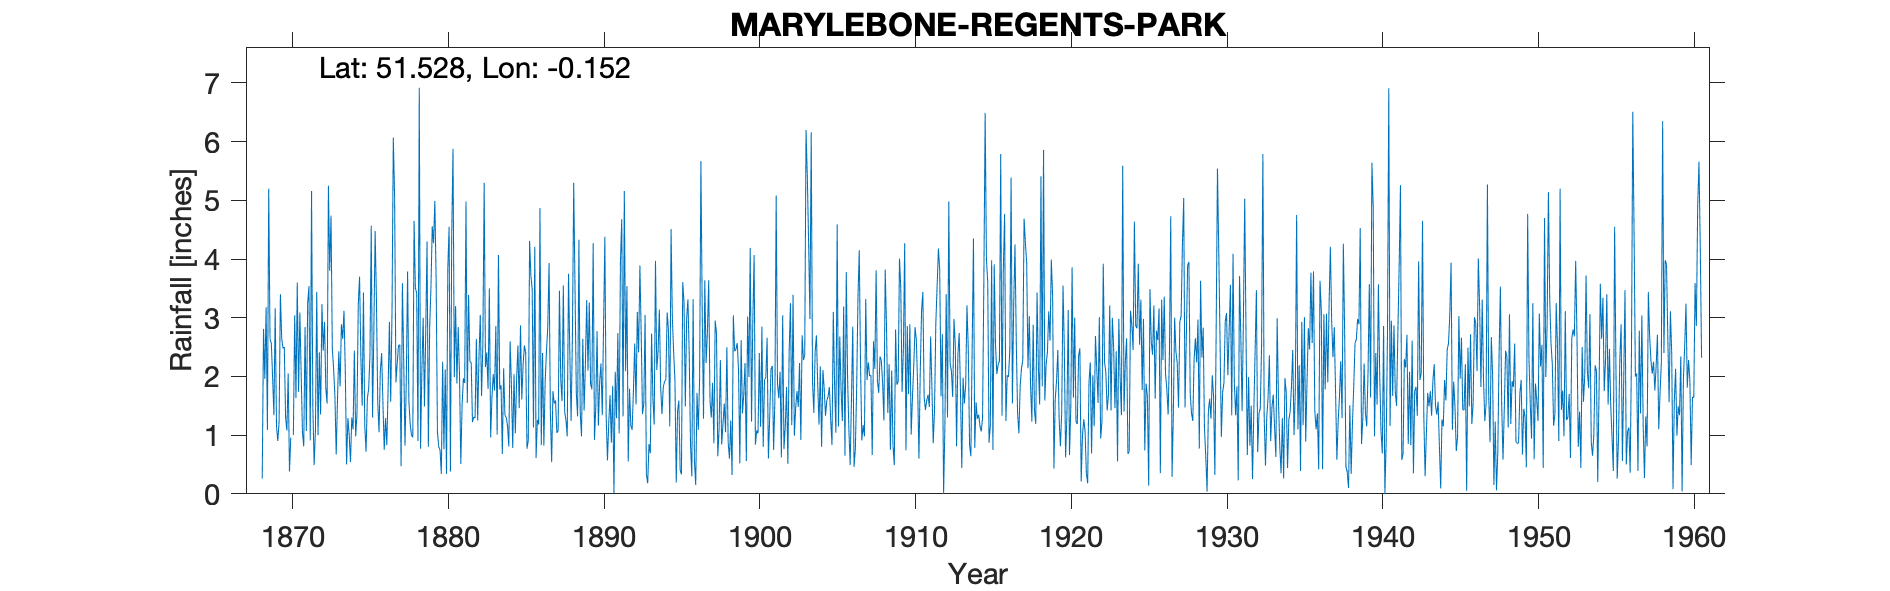

The data file committed next to this chart (first rows):
MARYLEBONE REGENT'S PARK, , , , , , , , , , , , , , , , , , , , , , , 
Grid ref, TQ283826, Long, -0.1519, Lat, 51.53, Elevation, 126, ft, , , , , , , , , , , , , , , 
Station no, 39, , , , , , , , , , , , , , , , , , , , , , 
, 1860, 1861, 1862, 1863, 1864, 1865, 1866, 1867, 1868, 1869, 1870, 1871, 1872, 1873, 1874, 1875, 1876, 1877, 1878, 1879, 1880, 1881, 1882
January, , , , , , , , , , 2.64, 1.3, 2.05, 3.44, 2.48, 1.29, 3.43, 1.05, 5.06, 1.19, 2.78, 0.34, 1.88, 1.22
February, , , , , , , , , , 2.57, 1.08, 1.05, 1, 2.13, 1, 1.16, 2.09, 1.9, 1, 4.3, 2.25, 2.84, 1.31
March, , , , , , , , , , 1.99, 2.05, 0.81, 2.41, 1.67, 0.54, 0.72, 2.4, 2.22, 0.96, 0.8, 0.76, 2.02, 1.29
April, , , , , , , , , , 1.34, 0.38, 2.84, 1.35, 0.67, 1.3, 1.63, 1.55, 2.53, 4.65, 2.83, 2.12, 0.51, 2.64
May, , , , , , , , , , 3.16, 0.96, 1.07, 3.23, 1.62, 1.1, 1.78, 0.75, 2.54, 3.51, 3.52, 0.34, 1.52, 1.25
June, , , , , , , , , , 1.15, , 3.24, 2.44, 2.43, 2.44, 2.36, 1.29, 0.47, 3.42, 4.56, 3.85, 1.97, 2.33
July, , , , , , , , , 0.26, 0.9, 1, 3.54, 2.93, 1.83, 0.98, 4.57, 0.83, 3.59, 0.9, 4.27, 4.55, 1.89, 3.05
August, , , , , , , , , 2.81, 1.23, 3.04, 0.91, 1.79, 2.89, 1.37, 1.3, 1.8, 2.29, 6.92, 4.99, 0.38, 4.98, 1.67
September, , , , , , , , , 1.96, 3.4, 1.63, 5.16, 1.54, 2.64, 3.23, 2.77, 2.93, 0.82, 0.77, 3.64, 4.4, 1.55, 2.55
October, , , , , , , , , 3.18, 2.65, 3.6, 1.48, 5.25, 3.12, 3.7, 4.48, 1.57, 1.93, 2.1, 1.05, 5.88, 3.39, 5.3
November, , , , , , , , , 1.09, 2.48, 1.74, 0.49, 3.8, 2.1, 2.33, 3.3, 3.1, 3.79, 3, 0.8, 1.99, 2.25, 2.16
December, , , , , , , , , 5.2, 2.5, 3.09, 1.08, 4.74, 0.5, 1.5, 1.56, 6.07, 1.57, 1.49, 0.75, 3.2, 2.24, 2.41
Total, , , , , , , , , , 26.01, , 23.72, 33.92, 24.08, 20.78, 29.06, 25.43, 28.71, 29.91, 34.29, 30.06, 27.04, 27.18
April 1960, IDR, , , , , , , , , , , , , , , , , , , , , , , 
